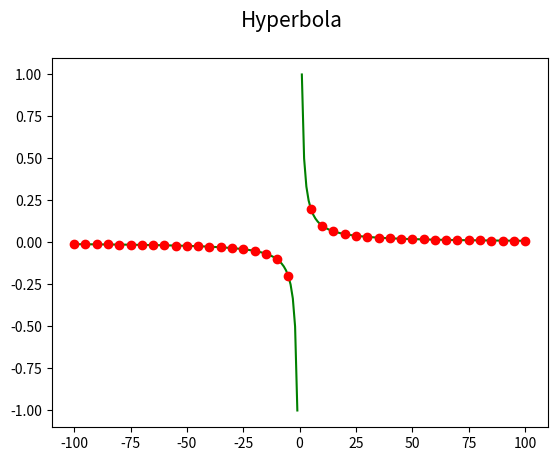

The matplotlib source for this figure:
"""Hyperbola."""

#
# Použito v článku:
#
# Křivky v přírodě, architektuře, stavitelství i v počítačové grafice
# https://www.root.cz/clanky/krivky-v-prirode-architekture-stavitelstvi-i-v-pocitacove-grafice/
#
# Součást seriálu:
#
# Křivky nejen v počítačové grafice
# https://www.root.cz/serialy/krivky-nejen-v-pocitacove-grafice/
#

import numpy as np
import matplotlib.pyplot as plt

# hodnoty na x-ové ose
x = np.arange(-100, 101, 1)

# hodnoty na y-ové ose
y = 1/x

# rozměry grafu při uložení: 640x480 pixelů
fig, ax = plt.subplots(1, figsize=(6.4, 4.8))

# titulek grafu
fig.suptitle('Hyperbola', fontsize=15)

# vrcholy na křivce pospojované úsečkami
ax.plot(x, y, 'g-')

# vrcholy na křivce (každý pátý)
ax.plot(x[::5], y[::5], 'ro')

# uložení grafu do rastrového obrázku
plt.savefig("hyperbola.png")

# zobrazení grafu
plt.show()
